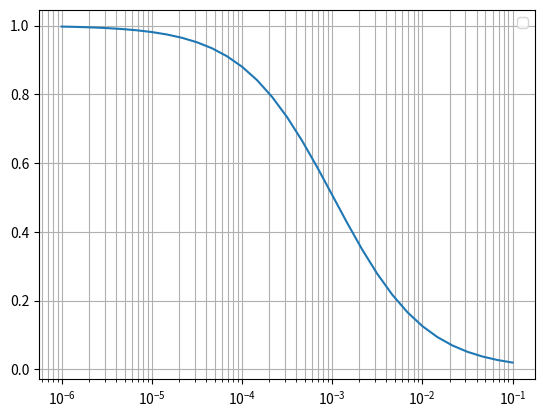
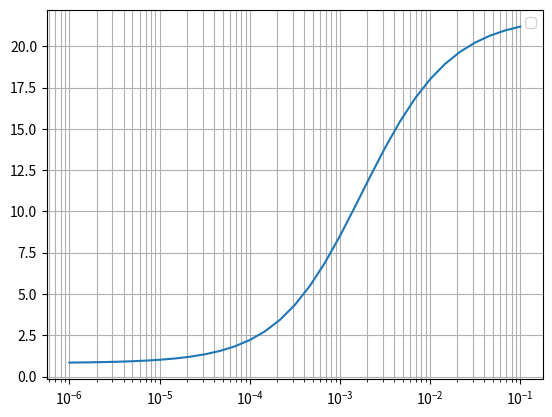

Write the Python code that produced these figures, in order.
# Module for modulus reduction models
import numpy as np
from math import log, log10
from scipy import interpolate

def Darendeli(p, PI, OCR, frq=1, Ncyc=10, Patm=100.0):
    '''
    This function calculates the Darendeli modulus reduction and damping 
    curves for soil with a confining pressure of 'Conf_pressure', plastic 
    index of 'PI', overconsolidation ratio of 'OCR' and with a loading 
    frequency of 'frq' (default frq = 1) and number of cycles 'Ncyc' 
    (default Ncyc = 10), 'Patm' is used to normalize stresses (default Patm =
    100 kPa)
    Outputs are modulus reduction curve 'GGmax', damping ratio (%) 'Damp' and
    corresponding shear strain amplitudes 'gamma'
    
    written by : Pedro Arduino
    modified by: Alborz Ghofrani
    March 2015 - University of Washington

    revamped for python by Alborz Ghofrani
    November 2018
    '''

    numPoints = 31
    gamma   = np.logspace(-6,-1,numPoints)
    gamma_p = gamma * 100.0

    # constants
    f1  =  0.0352
    f2  =  0.0010
    f3  =  0.3246
    f4  =  0.3483
    f5  =  0.9190
    f6  =  0.8005
    f7  =  0.0129
    f8  = -0.1069
    f9  = -0.2889
    f10 =  0.2919
    f11 =  0.6329
    f12 = -0.0057

    a = f5
    b = f11 + f12 * log(Ncyc)
    cc1 = -1.1143*a*a+1.8618*a+0.2523
    cc2 =  0.0805*a*a-0.0710*a-0.0095
    cc3 = -0.0005*a*a+0.0002*a+0.0003

    # reference strain (%)
    gr = (f1 + f2 * PI * OCR ** f3) * (p / Patm) ** f4

    GGmax = np.zeros(numPoints)
    Damp  = np.zeros(numPoints)
    for ii in range(numPoints):
        # modulus ratio
        GGmax[ii] = 1.0 / (1.0 + (gamma_p[ii] / gr)**a)

        # damping ratio (%)
        Dmin = (f6 + f7 * PI * OCR**f8) * (p/Patm)**f9 * (1.0 + f10*log(frq))
        DMa1 = 100.0 * ( 4.0*( gamma_p[ii] - gr * log( (gamma_p[ii]+gr) / gr ) ) / \
                        (gamma_p[ii]**2.0 / ( gamma_p[ii]+gr) ) - 2.0 ) / np.pi
        Dmasing = cc1 * DMa1 + cc2 * DMa1**2.0 + cc3 * DMa1**3.0

        Damp[ii] = b * (GGmax[ii]**0.1) * Dmasing + Dmin

    return GGmax, Damp, gamma


def Darendeli_Corrected(p, PI, OCR, Gmax, tau_f, frq=1, Ncyc=10, Patm=100.0, gamma_1=-1, gamma_2=0.08):
    '''
    This function calculates the Darendeli modulus reduction and damping 
    curves for soil with a confining pressure of 'Conf_pressure', plastic 
    index of 'PI', overconsolidation ratio of 'OCR' and with a loading 
    frequency of 'frq' (default frq = 1) and number of cycles 'Ncyc' 
    (default Ncyc = 10), 'Patm' is used to normalize stresses (default Patm =
    100 kPa)
    This function also applies correction to the Darendeli curves to account
    for inconsistencies with the strength (tau_f) of the material. Initial
    stiffness of the material (Gmax) and a transition strain (gamma_1) and a
    strain at which 0.95 tau_f is enforced (gamma_2, default = 0.08), is 
    required to apply the correction. The correction uses a second hyperbola
    starting at gamma_1 to enforce 0.95 tau_f at gamma_2.
    Outputs are modulus reduction curve 'GGmax', damping ratio (%) 'Damp' and
    corresponding shear strain amplitudes 'gamma'
    
    written by : Pedro Arduino
    modified by: Alborz Ghofrani
    March 2015 - University of Washington

    revamped for python by Alborz Ghofrani
    November 2018
    '''

    numPoints = 31
    gamma   = np.logspace(-6,-1,numPoints)
    gamma_p = gamma * 100.0

    # constants
    f1  =  0.0352
    f2  =  0.0010
    f3  =  0.3246
    f4  =  0.3483
    f5  =  0.9190
    f6  =  0.8005
    f7  =  0.0129
    f8  = -0.1069
    f9  = -0.2889
    f10 =  0.2919
    f11 =  0.6329
    f12 = -0.0057

    a = f5
    b = f11 + f12 * log(Ncyc)
    cc1 = -1.1143*a*a+1.8618*a+0.2523
    cc2 =  0.0805*a*a-0.0710*a-0.0095
    cc3 = -0.0005*a*a+0.0002*a+0.0003

    # reference strain (%)
    gr = (f1 + f2 * PI * OCR ** f3) * (p / Patm) ** f4

    GGmax = np.zeros(numPoints)
    Damp  = np.zeros(numPoints)
    for ii in range(numPoints):
        # modulus ratio
        GGmax[ii] = 1.0 / (1.0 + (gamma_p[ii] / gr)**a)

        # damping ratio (%)
        Dmin = (f6 + f7 * PI * OCR**f8) * (p/Patm)**f9 * (1.0 + f10*log(frq))
        DMa1 = 100.0 * ( 4.0*( gamma_p[ii] - gr * log( (gamma_p[ii]+gr) / gr ) ) / \
                        (gamma_p[ii]**2.0 / ( gamma_p[ii]+gr) ) - 2.0 ) / np.pi
        Dmasing = cc1 * DMa1 + cc2 * DMa1**2.0 + cc3 * DMa1**3.0

        Damp[ii] = b * (GGmax[ii]**0.1) * Dmasing + Dmin

    GGmax_org = np.array(GGmax)
    
    if (gamma_2 < 0):
        gamma_2 = 0.08

    if (gamma_1 < 0):
        tau_max = GGmax[-1] * Gmax * gamma[-1]
        tau_1   = 0.5 * tau_max
        if tau_1 > tau_f:
            tau_1 = 0.7 * tau_f
        
        gamma_1 = interpolate.pchip_interpolate(GGmax*Gmax*gamma, gamma, tau_1)

    else:
        tau_1 = interpolate.pchip_interpolate(gamma, GGmax*Gmax*gamma, gamma_1)

    tau_m = 0.99 * tau_f - tau_1
    gamma_m = gamma_2

    Gmax_p = Gmax * (1+(1-a)*(gamma_1*100/gr)**a) / (1.0+(gamma_1*100/gr)**a)**2
    gr_p   = gamma_1 + tau_m*(gamma_1-gamma_m) / (tau_m+Gmax_p*(gamma_1-gamma_m))

    GGmax[np.where(gamma>gamma_1)] = ( tau_1 + Gmax_p*( gamma[ np.where(gamma>gamma_1) ] - gamma_1 ) / \
        ( 1.0 + ( gamma[ np.where(gamma>gamma_1) ]-gamma_1 ) / ( gr_p-gamma_1 ) ) ) / \
        Gmax / gamma[np.where(gamma>gamma_1)]


    return GGmax, Damp, gamma, GGmax_org


def Menq(p, Cu, D50, Ncyc=10, Patm=100.0):
    '''
    This function calculates the Menq modulus reduction and damping 
    curves for soil with a confining pressure of 'Conf_pressure', uniformuty 
    coefficient of 'Cu', 'D50 (mm)' and number of cycles 'Ncyc' (default 
    Ncyc = 10), 'Patm' is used to normalize stresses (default Patm = 100 kPa)
    Outputs are modulus reduction curve 'GGmax', damping ratio (%) 'Damp' and
    corresponding shear strain amplitudes 'gamma'
    
    written by: Alborz Ghofrani
    Dec 2015 - University of Washington

    revamped for python by Alborz Ghofrani
    November 2018
    '''
    
    numPoints = 31
    gamma   = np.logspace(-6,-1,numPoints)
    gamma_p = gamma * 100.0
    
    # constants
    f1  =  0.1200
    f2  = -0.6000
    f3  =  0.5000
    f4  = -0.1500
    f5  =  0.8600
    f6  =  0.1000
    f7  =  0.5500
    f8  =  0.1000
    f9  = -0.3000
    f10 = -0.0800
    f11 =  0.6329
    f12 = -0.0057

    # 10 based for a, natural based for damping parameters!!
    a   = f5+f6*log10(p/Patm)
    b   = f11+f12*log(Ncyc)
    cc1 = -1.1143*a*a+1.8618*a+0.2523
    cc2 =  0.0805*a*a-0.0710*a-0.0095
    cc3 = -0.0005*a*a+0.0002*a+0.0003

    # reference strain (%)
    gr = f1*Cu**(f2)*(p/Patm)**(f3*Cu**(f4))

    GGmax = np.zeros(numPoints)
    Damp  = np.zeros(numPoints)
    for ii in range(numPoints):
        # modulus ratio 
        GGmax[ii] = 1.0/(1.0+(gamma_p[ii]/gr)**a)

        # damping ratio (%)
        Dmin = f7*Cu**f8 * D50**f9 * (p/Patm)**(f10)
        DMa1 = 100.0*(4.0*(gamma_p[ii] - gr*log((gamma_p[ii]+gr)/gr))/ \
                        (gamma_p[ii]**2.0 / (gamma_p[ii]+gr))-2.0)/np.pi
        Dmasing = cc1*DMa1+cc2*DMa1**2.0+cc3*DMa1**3.0
        Damp[ii] = b * (GGmax[ii]**0.1) * Dmasing + Dmin 
    
    return GGmax, Damp, gamma


def Menq_Corrected(p, Cu, D50, Gmax, tau_f, Ncyc=10, Patm=100, gamma_1=-1, gamma_2=0.08):
    '''
    This function calculates the Menq modulus reduction and damping 
    curves for soil with a confining pressure of 'Conf_pressure', uniformuty 
    coefficient of 'Cu', 'D50 (mm)' and number of cycles 'Ncyc' (default 
    Ncyc = 10), 'Patm' is used to normalize stresses (default Patm = 100 kPa)
    This function also applies correction to the Darendeli curves to account
    for inconsistencies with the strength (tau_f) of the material. Initial
    stiffness of the material (Gmax) and a transition strain (gamma_1) and a
    strain at which 0.95 tau_f is enforced (gamma_2, default = 0.08), is 
    required to apply the correction. The correction uses a second hyperbola
    starting at gamma_1 to enforce 0.95 tau_f at gamma_2.
    Outputs are modulus reduction curve 'GGmax', damping ratio (%) 'Damp' and
    corresponding shear strain amplitudes 'gamma'   
    
    written by: Alborz Ghofrani
    Dec 2015 - University of Washington

    revamped for python by Alborz Ghofrani
    November 2018
    '''
    
    numPoints = 31
    gamma   = np.logspace(-6,-1,numPoints)
    gamma_p = gamma * 100.0
    
    # constants
    f1  =  0.1200
    f2  = -0.6000
    f3  =  0.5000
    f4  = -0.1500
    f5  =  0.8600
    f6  =  0.1000
    f7  =  0.5500
    f8  =  0.1000
    f9  = -0.3000
    f10 = -0.0800
    f11 =  0.6329
    f12 = -0.0057

    # 10 based for a, natural based for damping parameters!!
    a   = f5+f6*log10(p/Patm)
    b   = f11+f12*log(Ncyc)
    cc1 = -1.1143*a*a+1.8618*a+0.2523
    cc2 =  0.0805*a*a-0.0710*a-0.0095
    cc3 = -0.0005*a*a+0.0002*a+0.0003

    # reference strain (%)
    gr = f1*Cu**(f2)*(p/Patm)**(f3*Cu**(f4))

    GGmax = np.zeros(numPoints)
    Damp  = np.zeros(numPoints)
    for ii in range(numPoints):
        # modulus ratio 
        GGmax[ii] = 1.0/(1.0+(gamma_p[ii]/gr)**a)

        # damping ratio (%)
        Dmin = f7*Cu**f8 * D50**f9 * (p/Patm)**(f10)
        DMa1 = 100.0*(4.0*(gamma_p[ii] - gr*log((gamma_p[ii]+gr)/gr))/ \
                        (gamma_p[ii]**2.0 / (gamma_p[ii]+gr))-2.0)/np.pi
        Dmasing = cc1*DMa1+cc2*DMa1**2.0+cc3*DMa1**3.0
        Damp[ii] = b * (GGmax[ii]**0.1) * Dmasing + Dmin 
    
    GGmax_org = np.array(GGmax)

    if gamma_2 < 0:
        gamma_2 = 0.08
    
    if gamma_1 < 0:
        tau_max = GGmax[-1] * Gmax * gamma[-1]
        tau_1   = 0.5 * tau_max
        if (tau_1 > tau_f):
            tau_1 = 0.7 * tau_f

        gamma_1 = interpolate.pchip_interpolate(GGmax*Gmax*gamma,gamma, tau_1)

    else:
        tau_1   = interpolate.pchip_interpolate(gamma,GGmax*Gmax*gamma, gamma_1)

    tau_m = 0.99 * tau_f - tau_1
    gamma_m = gamma_2

    Gmax_p = Gmax * (1.0+(1.0-a)*(gamma_1*100.0/gr)**a) / (1.0+(gamma_1*100.0/gr)**a)**2.0
    gr_p   = gamma_1 + tau_m*(gamma_1-gamma_m) / (tau_m+Gmax_p*(gamma_1-gamma_m))

    GGmax[ np.where(gamma>gamma_1) ] = (tau_1 + Gmax_p*(gamma[ np.where(gamma>gamma_1) ] - gamma_1) / \
        (1.0+(gamma[ np.where(gamma>gamma_1) ] - gamma_1) / (gr_p-gamma_1))) / \
        Gmax / gamma[ np.where(gamma>gamma_1)]

    return GGmax, Damp, gamma, GGmax_org

def VuceticDobry(PI):
    '''
    This function returns the Vucetic-Dobry modulus reduction and damping 
    curves for soil with a plasticity index of PI   
    
    written by: Alborz Ghofrani
    November 2018
    '''

    vd_PI = np.array([0,15,30,50,100,200])
    
    vd_MR_gamma = np.array([ \
            [0.0001,0.000134861191225868,0.000181875408988603,0.000245279343108951,0.000330786643947717,0.000446102808443964,0.000601619561559586,0.000811351307367107,0.00109419803814194,0.0014756485086083,0.00199007715701592,0.00268384176026558,0.00361946096851148,0.00488124817808995,0.00658290943966313,0.00887779008764986,0.0119726934667367,0.0161465170310628,0.0217753852095791,0.0293665438876601,0.0396040709087659,0.0534105218014995,0.0720300659414546,0.0971406049694244,0.131004977025781,0.176674872582144,0.238265837761065,0.321328147088868,0.433346966908059,0.58441688171338,0.788151568403742],\
            [0.0001,0.000136130192667436,0.000185314293556734,0.000252268704859083,0.000343413873964317,0.000467489968274334,0.000636394994512791,0.000866325732156187,0.0011793308883118,0.00160542541044545,0.00218546870437138,0.0029750827579473,0.00404998589040935,0.00551325359561826,0.00750520274195955,0.0102168469527112,0.013908213441263,0.0189332777541897,0.0257739074850394,0.0350860699173111,0.0477627345778673,0.0650195026040873,0.0885111741663532,0.120490431924867,0.164023857125148,0.223285992725026,0.303959652095977,0.413780860029525,0.563280681979171,0.766795077636698,1.04383961655126],\
            [0.0001,0.000136859308359272,0.000187304702845783,0.000256343920839128,0.000350830517081471,0.00048014421919096,0.000657122057511775,0.000899332702986834,0.00123082051715652,0.00168449244692444,0.00230538471222496,0.00315513357217148,0.00431809398468509,0.00590971356174334,0.00808799310661606,0.0110691714258603,0.0151491914545346,0.020733078646698,0.0283751480374548,0.0388340313499803,0.0531479867136059,0.072737967023119,0.0995486785824361,0.136241632988716,0.186459356605735,0.255186985821758,0.349247143818532,0.477977225494556,0.654156324926688,0.895273821883099,1.22526556055083],\
            [0.0001,0.000137592329207499,0.000189316490567449,0.00026048496894565,0.000358407336007752,0.000493141001663615,0.000678524190466162,0.000933597237898723,0.00128455818504173,0.0017674535268245,0.00243188047521793,0.00334608098939477,0.00460395077047761,0.00633468310066677,0.00871603802612126,0.0119925997347516,0.0165008973075771,0.022703968945633,0.0312389196948438,0.042982357227396,0.0591404264574622,0.0813726902660706,0.11196257987589,0.154051921492045,0.211963626969814,0.291645691420463,0.401282099858732,0.552133387888393,0.759693188727919,1.04527955320147,1.43822448397965],\
            [0.0001,0.000138493245945231,0.000191803791724465,0.000265635297005243,0.000367886945198819,0.000509498571814602,0.000705621110150641,0.000977237579522402,0.00135340804447719,0.00187437873168035,0.00259588794681119,0.00359512947863985,0.00497901151090223,0.00689559465743523,0.00954993286830805,0.0132260120149104,0.0183171333485558,0.0253679925385315,0.0351329562977565,0.0486567715732828,0.0673863423239963,0.0933255328082681,0.129249559681852,0.179001910573317,0.247905556256969,0.343332451738859,0.475492256796493,0.658524660655702,0.912012177891905,1.2630752685783,1.74927393818555],\
            [0.0001,0.000139151071149167,0.000193630206019606,0.000269438505744622,0.000374926566831953,0.000521714333769463,0.000725971083778952,0.00101019653931163,0.00140569930516395,0.00195604564027205,0.00272185846060515,0.00378749520309631,0.00527034014483186,0.00733373476473811,0.0102049704803719,0.0142003257338939,0.0197599053653843,0.0274961199739941,0.038261145468273,0.053240793753043,0.0740851347956785,0.103090258630491,0.143451199134775,0.199613880172366,0.277764852422263,0.386512767421483,0.537836655995285,0.748405467850302,1.04141422505263,1.44913904926054,2.01649250948691],\
        ])
    vd_MR_GGmax = np.array([\
            [1,0.99999999406266,0.99999999359211,0.999055528388734,0.996712317389739,0.993023023750591,0.985412496447743,0.975148848668553,0.962009685740508,0.944649916547431,0.921238325019586,0.897949418708406,0.868345019491325,0.828420174051907,0.789209711367892,0.73883176717315,0.692472187375542,0.63240778292714,0.571667761859095,0.503870865958534,0.440820779803125,0.379049601594102,0.317168357440657,0.26925261902455,0.222477202027848,0.182223044395537,0.140285201365475,0.108885957810584,0.081458583138562,0.0622865624321664,0.0372703656447886],\
            [1,1,1,1,1,1,1,0.997889711558759,0.989493803592103,0.978387114833688,0.963483938932076,0.944459020615652,0.920033736475963,0.889277793910697,0.859738903656562,0.819527556532453,0.784770792394652,0.737456342408898,0.688086252102765,0.635104889857265,0.57907444262133,0.512414085296533,0.449014819320199,0.384472786808132,0.328768992865302,0.278446542279625,0.230128052064018,0.189928003792894,0.151512958252934,0.122784132156016,0.0945931984538658],\
            [1,1,1,1,1,1,1,1,1,0.997517462860287,0.992008229422519,0.982780911982445,0.969946588004196,0.952381620974976,0.928342328585252,0.899847227229121,0.862966591988467,0.825290696520132,0.785758430476676,0.731654844590854,0.664517852511406,0.617718510949757,0.553669255771791,0.499714159617923,0.437637835895207,0.385513267799707,0.332953896163892,0.281363917593255,0.233145673369166,0.189232236421708,0.143307107654254],\
            [1,1,1,1,1,1,1,1,1,1,0.998896105865268,0.995007975223537,0.989093286246614,0.979332745077274,0.966096054508625,0.948989367353943,0.925830106783811,0.897600740327169,0.861382470279891,0.822889723460774,0.769926656536405,0.720044880664534,0.668299268782147,0.616217949753819,0.552965121047496,0.496123073893052,0.433857987753117,0.375566942872395,0.311321553720572,0.250237220970657,0.186246738824423],\
            [1,0.999999999934021,0.999999999842645,0.999999999716096,0.999999999540834,0.999999999298107,0.999999998961948,0.999999998496389,0.999999997851622,0.999999996958664,0.999999995721976,0.999999994009247,0.99999999359211,0.99999999359211,0.991333039268486,0.979280623466247,0.964766905183548,0.950162088628382,0.929935404116786,0.901922812189575,0.872087847565714,0.833971725526782,0.792154590141348,0.741701154263442,0.681702556683888,0.61655553134187,0.550361426162161,0.477104499019744,0.399266490244841,0.322484804449872,0.249238862790442],\
            [1,0.999999999901313,0.999999999763989,0.999999999572902,0.999999999307002,0.999999998937,0.999999998422137,0.9999999977057,0.999999996708771,0.999999995321533,0.99999999359211,0.99999999359211,0.99999999359211,0.999022190223907,0.996528298492521,0.993058021434996,0.988058837059477,0.977844271794707,0.964077090001611,0.948865487323859,0.927698379258811,0.901687537975985,0.86649031891685,0.824590173831254,0.772477840265678,0.712010598034234,0.640189543751187,0.565238186607509,0.47275481378168,0.379371788262037,0.292283480833888],\
        ])

    vd_damp_gamma = np.array([\
            [0.0001,0.000137936822210558,0.000190265669215471,0.000262446417873473,0.000362010248820111,0.000499345433298996,0.000688781222546178,0.00095008293036323,0.00131051420250798,0.00180768164555755,0.00249345861756562,0.00343939758020533,0.00474419572532207,0.0065439928229584,0.00902657574567582,0.0124509717380142,0.0171744747497515,0.0236899247011619,0.0326771293168568,0.045073793769307,0.0621733587751226,0.0857599553559733,0.118294557147223,0.163171752976932,0.225073930801642,0.310459827772175,0.42823842066931,0.590698468955929,0.814790696924229,1.12389639500454,1.55026697220829],\
            [0.0001,0.000137936822210558,0.000190265669215471,0.000262446417873473,0.000362010248820111,0.000499345433298996,0.000688781222546178,0.00095008293036323,0.00131051420250798,0.00180768164555755,0.00249345861756562,0.00343939758020533,0.00474419572532207,0.0065439928229584,0.00902657574567582,0.0124509717380142,0.0171744747497515,0.0236899247011619,0.0326771293168568,0.045073793769307,0.0621733587751226,0.0857599553559733,0.118294557147223,0.163171752976932,0.225073930801642,0.310459827772175,0.42823842066931,0.590698468955929,0.814790696924229,1.12389639500454,1.55026697220829],\
            [0.0001,0.000137587357554792,0.000189302809589102,0.000260456733490625,0.000358355537183278,0.000493051914261754,0.000678377100206067,0.000933361126430352,0.00128418691029916,0.00176687883594514,0.0024310019015718,0.00334475127847939,0.00460195490083992,0.0063317081439289,0.00871162992331335,0.0119861014114394,0.0164913602058371,0.0226900267320538,0.0312186082091088,0.0429528581002963,0.0590977024544571,0.0813109671826812,0.111873611148895,0.153923945380888,0.211779889093646,0.291382353236417,0.400905280198956,0.551594981323379,0.758924959207687,1.04418479719764,1.4366662704531],\
            [0.0001,0.000137358984481854,0.000188674906178864,0.00025916193509938,0.000355982202216033,0.000488973537900086,0.000671649086044556,0.000922570363872461,0.00126723328294576,0.00174065876847037,0.00239095120766527,0.00328418629830566,0.00451112494784487,0.00619643541706733,0.00851136076295766,0.0116911187095857,0.016058801934055,0.0220582072565705,0.030298929482528,0.0416183018460738,0.0571664767743601,0.0785232919613165,0.107858796419786,0.148153747436569,0.203502482950684,0.279528943976419,0.383958118778863,0.527400972790281,0.724432620372153,0.99507329059848,1.36682256681625],\
            [0.0001,0.000137010983785166,0.00018772009677779,0.000257197151357716,0.000352388347342629,0.000482810741438424,0.00066150374666524,0.000906332791081777,0.00124177547342869,0.00170136879254756,0.00233106212048321,0.0031938111439174,0.00437587206852149,0.0059954253702616,0.00821439128190085,0.0112546183072952,0.0154200632640906,0.0211271803784256,0.0289465576825474,0.0396599634527988,0.054338506095517,0.0744497217756302,0.10200429623011,0.139757089768008,0.191482563600666,0.262352144166329,0.359451253703765,0.492487698927641,0.674762241321687,0.92449838504568,1.26666433242906],\
            [0.0001,0.000136780496792774,0.000187089043028782,0.000255901322499617,0.000350023100214257,0.000478763335362534,0.000654854868570533,0.000895713742502448,0.001225161706836,0.00167578226912512,0.00229214331287458,0.00313520501055222,0.0042883489889053,0.00586562505123261,0.00802303108507742,0.0109739417760076,0.0150102120789731,0.0205310426512685,0.0280824621351416,0.0384113312200896,0.0525392096675567,0.0718633919942818,0.0982951045819178,0.134448532370124,0.183899370506451,0.25153847257751,0.344055572416476,0.470600921194481,0.643690277921186,0.880442759947391,1.20427398103206],\
        ])
    vd_damp_ratio = np.array([\
            [1.68049459715567,1.69724595066663,1.7203522353769,1.75222431023717,1.796187637472,1.85682925399775,1.94047637277048,2.05585655027628,2.21500830058868,2.43453716746209,2.73734831026212,3.15503637793995,3.73118202524743,4.42981740880808,5.12780599874114,6.03610339120981,7.13858359445473,8.51152918174604,9.98408687151498,11.4892724110197,13.0175222001429,14.3659104445271,15.9734565747378,17.206577248012,18.674049267405,19.9324412769751,21.1656704208753,22.1922710080384,23.193307925778,24.1131721623133,24.7553264649226],\
            [1.49805877584555,1.51114965672548,1.52920680181063,1.55411425392304,1.58847080186051,1.6358611323067,1.70122984815926,1.79139737752614,1.91577160220057,2.08732945536551,2.32397090627387,2.65038660368984,3.10063404390184,3.62263200759885,4.28559687496966,5.03693888200916,5.97905744293672,6.76637781624538,7.70207061119717,8.57566387937244,9.78067067253878,10.9288986824501,12.0129474047846,13.3481409969781,14.4109692672984,15.6100488869246,16.6982913511726,17.9267088861263,19.0732946403564,20.0661996643369,21.1718345074578],\
            [0.808635743429545,0.827509858629041,0.853478254993875,0.889207485351604,0.938366389275468,1.00600282618721,1.09906201247829,1.22709968785818,1.40326334208796,1.64564225891467,1.94132779266248,2.27693049703523,2.6361114935881,3.04400433929458,3.5133828328768,4.03083357999218,4.57484357068937,5.17102140871223,5.8984128320865,6.49927334707391,7.18006420150932,7.93498232579605,8.81310434129604,9.73925990088,10.7628298619838,11.9318837828471,13.0316793061949,14.232243788706,15.4549028818545,16.8071925634254,18.3223629569904],\
            [1.08057111007294,1.09127798729422,1.1059848451151,1.12618603566704,1.15393418586244,1.19204876318334,1.24440255953088,1.31631520253156,1.41509367867135,1.55077479038361,1.73714498756528,1.96485910026505,2.26737644370076,2.55306616536831,2.81568923779893,3.17642562310468,3.41309469792577,3.73818091612341,4.18471604413016,4.56620481736329,5.02560433450972,5.56575292637828,6.30769554686197,7.0086699094002,7.91027684925945,8.77450314076682,9.78587142119407,10.7693116847653,11.962670383448,13.2734496122953,14.5764771041722],\
            [1.35081335637868,1.35426387284885,1.35899145941029,1.36546877226742,1.37434340233582,1.38650262029983,1.4031620844529,1.42598738018236,1.45726054241317,1.50010820964633,1.55881422005147,1.63924790244859,1.74758447473341,1.89133035703867,2.06047698218974,2.18861293305607,2.3641732599205,2.60471019089391,2.81892149559473,3.05975220292003,3.3897167242832,3.66106855368764,4.01437862706455,4.43958625986696,4.9898183989673,5.74369686585083,6.4019559727132,7.2844913213172,8.15548287936447,9.24514679065678,10.5036382087092],\
            [1.14108882860174,1.14108882860174,1.14108882860174,1.14108882860174,1.14108882860174,1.14108882860174,1.14108882860174,1.14108882860174,1.14108882860174,1.14108882860174,1.15406114212932,1.23821599753026,1.3533234268229,1.51076794045477,1.65271047360836,1.72128163014957,1.81507359872319,1.92748795345901,2.06340456071967,2.24931197135468,2.47879134632076,2.68560886127019,2.9684948856725,3.28394065490127,3.66838601511969,4.19423228872321,4.84864489158223,5.59721193650551,6.58821571110552,7.55358756700538,8.63286053423812],\
        ])

    if (PI > np.amax(vd_PI) or (PI < np.amin(vd_PI))):
        print("Invalid PI value for Vucetic-Dobry modulus reduction curve.")
        return -1

    if (PI == np.amax(vd_PI)):
        max_gamma = np.minimum(vd_damp_gamma[-1][-1], vd_MR_gamma[-1][-1])
        gamma = np.logspace(-4, np.log10(max_gamma), 31)
        GGmax_interpolator = interpolate.interp1d(vd_MR_gamma[-1], vd_MR_GGmax[-1])
        damp_interpolator  = interpolate.interp1d(vd_damp_gamma[-1], vd_damp_ratio[-1])
        GGmax = GGmax_interpolator(gamma)
        damp  = damp_interpolator(gamma)
        return GGmax, damp, gamma

    PI_index_interp = interpolate.interp1d(vd_PI, range(len(vd_PI)), kind='previous')
    PI_index = int(PI_index_interp(PI))

    factor_next = (PI - vd_PI[PI_index])/(vd_PI[PI_index+1] - vd_PI[PI_index])
    factor_prev = 1.0 - factor_next

    max_gamma = np.amin(np.array([vd_damp_gamma[PI_index][-1], vd_MR_gamma[PI_index][-1],vd_damp_gamma[PI_index+1][-1], vd_MR_gamma[PI_index+1][-1]]))
    gamma = np.logspace(-4, np.log10(max_gamma), 31)

    GGmax1_interpolator = interpolate.interp1d(vd_MR_gamma[PI_index], vd_MR_GGmax[PI_index])
    damp1_interpolator  = interpolate.interp1d(vd_damp_gamma[PI_index], vd_damp_ratio[PI_index])
    GGmax1 = GGmax1_interpolator(gamma)
    damp1  = damp1_interpolator(gamma)

    GGmax2_interpolator = interpolate.interp1d(vd_MR_gamma[PI_index+1], vd_MR_GGmax[PI_index+1])
    damp2_interpolator  = interpolate.interp1d(vd_damp_gamma[PI_index+1], vd_damp_ratio[PI_index+1])
    GGmax2 = GGmax2_interpolator(gamma)
    damp2  = damp2_interpolator(gamma)

    GGmax = factor_prev * GGmax1 + factor_next * GGmax2
    damp  = factor_prev * damp1 + factor_next * damp2

    # use decimal strains
    gamma /= 100.0

    return GGmax, damp, gamma

def Zhang2005(p, PI, age='Quaternary', Patm=100):
    '''
    This function calculates the Zhange et al. (2005) modulus reduction and 
    damping curves for soil with a confining pressure of 'Conf_pressure', plastic 
    index of 'PI', geologic age of 'AGE', 'Patm' is used to normalize stresses 
    (default Patm = 100 kPa) 

    age = 'Quaternary' | 'Tertiary' | 'Residual'
    
    Outputs are modulus reduction curve 'GGmax', damping ratio (%) 'Damp' and
    corresponding shear strain amplitudes 'gamma'
    
    written by: Alborz Ghofrani
    July 2020 - Golder Associates, Inc.
    '''

    numPoints = 31
    gamma   = np.logspace(-6,-1,numPoints)
    gamma_p = gamma * 100.0

    # constants
    if age == 'Quaternary':
        alpha = 0.0021 * PI + 0.834
        k = 0.310 * np.exp(-0.0142 * PI)
        gamma_r1 = 0.0011 * PI + 0.0749
    elif age == 'Tertiary':
        alpha = 0.0009 * PI + 1.026
        k = 0.316 * np.exp(-0.0110 * PI)
        gamma_r1 = 0.0004 * PI + 0.0311
    elif age == 'Residual':
        alpha = 0.0043 * PI + 0.794
        k = 0.420 * np.exp(-0.0456 * PI)
        gamma_r1 = 0.0009 * PI + 0.0385
    else:
        raise(f'Age {age} is not defined. (Quaternary|Tertiary|Residual)')

    # reference strain (%)
    gr = gamma_r1 * (p / Patm) ** k

    Dmin1 = 0.008 * PI + 0.82
    Dmin = Dmin1 * (p / Patm) ** (-k/2.0)

    GGmax = 1.0 / (1 + (gamma_p/gr)**alpha)
    Damp = Dmin + 10.6 * GGmax**2.0 - 31.6*GGmax + 21.0

    return GGmax, Damp, gamma

def test():
    import matplotlib.pyplot as plt

    plt.figure("vucetic-dobry_MR")
    plt.figure("vucetic-dobry_Damp")
    for PI in np.arange(0,201,15):
        GGmax, damp, gamma = VuceticDobry(PI)
        plt.figure("vucetic-dobry_MR")
        plt.semilogx(gamma, GGmax, label=PI)
        plt.legend()
        plt.grid(which='both')
        plt.figure("vucetic-dobry_Damp")
        plt.semilogx(gamma, damp, label=PI)
        plt.legend()
        plt.grid(which='both')
    plt.show()
    
def test2():
    GGmax, damp, gamma, GGmax_org = Darendeli_Corrected(2400, 0, 4, 2.58e3,2.56,Patm=2117)
    for ii in gamma:
        print(ii)

    for jj in GGmax:
        print(jj)
    
def test3():
    import matplotlib.pyplot as plt

    GGmax, damp, gamma = Zhang2005(200.0, 10.0)

    plt.figure("Zhang_MR")
    plt.semilogx(gamma, GGmax)
    plt.legend()
    plt.grid(which='both')
    plt.figure("Zhang_Damp")
    plt.semilogx(gamma, damp)
    plt.legend()
    plt.grid(which='both')
    plt.show()



if __name__ == "__main__" :
    test3()